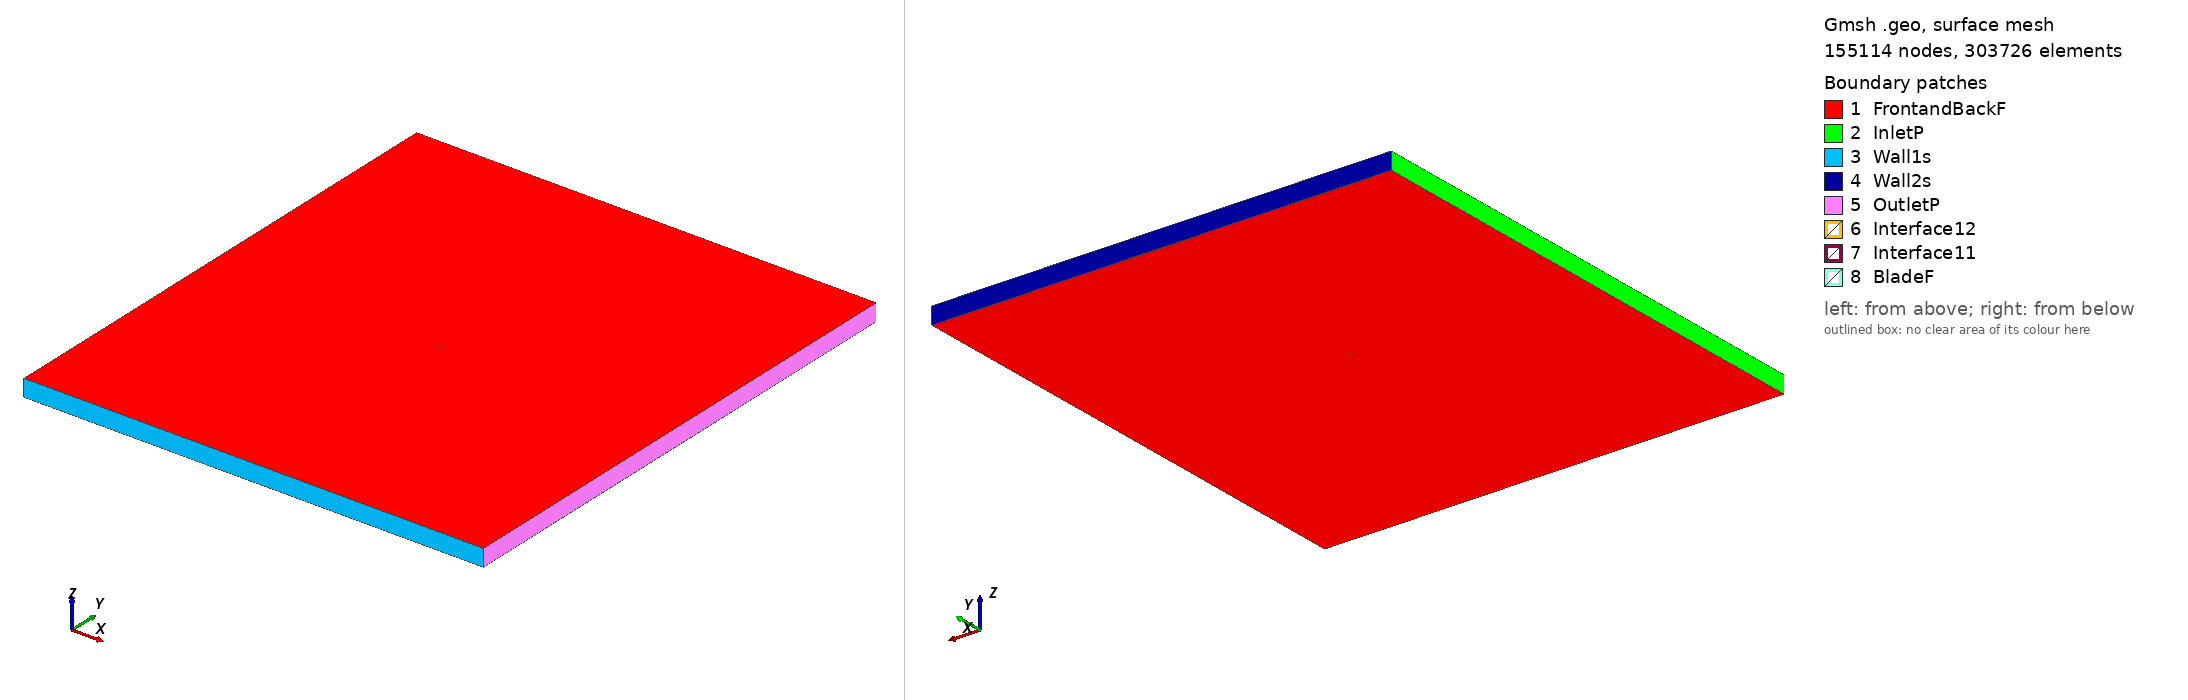

Gmsh geometry script, surface-meshed: 155114 nodes, 303726 surface elements. Boundary patches (legend numbers): 1 FrontandBackF, 2 InletP, 3 Wall1s, 4 Wall2s, 5 OutletP, 6 Interface12, 7 Interface11, 8 BladeF. Left view from above one corner, right view from below the opposite corner. Legend entries are the model's physical surfaces. The drawing asked Gmsh for element sizes between 1% and 20% of the model's largest extent; the script's own settings can give other sizes.

=== eh2010_tsr2_1.4258_aoa_8.6013.geo (drawn) ===
SetFactory("OpenCASCADE");

Point(1) = {0.074269, 0.722141, 0, 1.0};
Point(2) = {0.073455, 0.722344, 0, 1.0};
Point(3) = {0.070978, 0.722967, 0, 1.0};
Point(4) = {0.068244, 0.723663, 0, 1.0};
Point(5) = {0.065265, 0.724432, 0, 1.0};
Point(6) = {0.062052, 0.725274, 0, 1.0};
Point(7) = {0.058618, 0.726183, 0, 1.0};
Point(8) = {0.054976, 0.727158, 0, 1.0};
Point(9) = {0.051142, 0.728195, 0, 1.0};
Point(10) = {0.047130, 0.729290, 0, 1.0};
Point(11) = {0.042956, 0.730438, 0, 1.0};
Point(12) = {0.038636, 0.731633, 0, 1.0};
Point(13) = {0.034188, 0.732870, 0, 1.0};
Point(14) = {0.029627, 0.734140, 0, 1.0};
Point(15) = {0.024973, 0.735435, 0, 1.0};
Point(16) = {0.020241, 0.736745, 0, 1.0};
Point(17) = {0.015452, 0.738061, 0, 1.0};
Point(18) = {0.010621, 0.739371, 0, 1.0};
Point(19) = {0.005768, 0.740662, 0, 1.0};
Point(20) = {0.000909, 0.741920, 0, 1.0};
Point(21) = {-0.003936, 0.743132, 0, 1.0};
Point(22) = {-0.008751, 0.744284, 0, 1.0};
Point(23) = {-0.013517, 0.745363, 0, 1.0};
Point(24) = {-0.018217, 0.746354, 0, 1.0};
Point(25) = {-0.022835, 0.747246, 0, 1.0};
Point(26) = {-0.027353, 0.748026, 0, 1.0};
Point(27) = {-0.031753, 0.748686, 0, 1.0};
Point(28) = {-0.036020, 0.749218, 0, 1.0};
Point(29) = {-0.040138, 0.749615, 0, 1.0};
Point(30) = {-0.044090, 0.749875, 0, 1.0};
Point(31) = {-0.047860, 0.750000, 0, 1.0};
Point(32) = {-0.051433, 0.749991, 0, 1.0};
Point(33) = {-0.054794, 0.749855, 0, 1.0};
Point(34) = {-0.057928, 0.749599, 0, 1.0};
Point(35) = {-0.060823, 0.749235, 0, 1.0};
Point(36) = {-0.063464, 0.748773, 0, 1.0};
Point(37) = {-0.065839, 0.748230, 0, 1.0};
Point(38) = {-0.067937, 0.747623, 0, 1.0};
Point(39) = {-0.069747, 0.746966, 0, 1.0};
Point(40) = {-0.071260, 0.746281, 0, 1.0};
Point(41) = {-0.072463, 0.745609, 0, 1.0};
Point(42) = {-0.073353, 0.744949, 0, 1.0};
Point(43) = {-0.073920, 0.744346, 0, 1.0};
Point(44) = {-0.074156, 0.743831, 0, 1.0};
Point(45) = {-0.074074, 0.743328, 0, 1.0};
Point(46) = {-0.073685, 0.742758, 0, 1.0};
Point(47) = {-0.072987, 0.742146, 0, 1.0};
Point(48) = {-0.071979, 0.741527, 0, 1.0};
Point(49) = {-0.070666, 0.740887, 0, 1.0};
Point(50) = {-0.069052, 0.740250, 0, 1.0};
Point(51) = {-0.067141, 0.739620, 0, 1.0};
Point(52) = {-0.064943, 0.738993, 0, 1.0};
Point(53) = {-0.062467, 0.738365, 0, 1.0};
Point(54) = {-0.059723, 0.737735, 0, 1.0};
Point(55) = {-0.056724, 0.737096, 0, 1.0};
Point(56) = {-0.053482, 0.736446, 0, 1.0};
Point(57) = {-0.050011, 0.735780, 0, 1.0};
Point(58) = {-0.046325, 0.735096, 0, 1.0};
Point(59) = {-0.042440, 0.734394, 0, 1.0};
Point(60) = {-0.038372, 0.733673, 0, 1.0};
Point(61) = {-0.034136, 0.732935, 0, 1.0};
Point(62) = {-0.029749, 0.732183, 0, 1.0};
Point(63) = {-0.025229, 0.731420, 0, 1.0};
Point(64) = {-0.020592, 0.730652, 0, 1.0};
Point(65) = {-0.015858, 0.729885, 0, 1.0};
Point(66) = {-0.011044, 0.729124, 0, 1.0};
Point(67) = {-0.006168, 0.728376, 0, 1.0};
Point(68) = {-0.001249, 0.727648, 0, 1.0};
Point(69) = {0.003693, 0.726948, 0, 1.0};
Point(70) = {0.008641, 0.726279, 0, 1.0};
Point(71) = {0.013574, 0.725647, 0, 1.0};
Point(72) = {0.018473, 0.725056, 0, 1.0};
Point(73) = {0.023320, 0.724508, 0, 1.0};
Point(74) = {0.028094, 0.724004, 0, 1.0};
Point(75) = {0.032777, 0.723546, 0, 1.0};
Point(76) = {0.037350, 0.723131, 0, 1.0};
Point(77) = {0.041794, 0.722758, 0, 1.0};
Point(78) = {0.046091, 0.722424, 0, 1.0};
Point(79) = {0.050224, 0.722125, 0, 1.0};
Point(80) = {0.054175, 0.721858, 0, 1.0};
Point(81) = {0.057927, 0.721618, 0, 1.0};
Point(82) = {0.061466, 0.721403, 0, 1.0};
Point(83) = {0.064777, 0.721208, 0, 1.0};
Point(84) = {0.067846, 0.721029, 0, 1.0};
Point(85) = {0.070660, 0.720864, 0, 1.0};
Point(86) = {0.073208, 0.720714, 0, 1.0};
Point(87) = {0.074046, 0.720664, 0, 1.0};
Point(88) = {-0.074269, -0.722141, 0, 1.0};
Point(89) = {-0.073455, -0.722344, 0, 1.0};
Point(90) = {-0.070978, -0.722967, 0, 1.0};
Point(91) = {-0.068244, -0.723663, 0, 1.0};
Point(92) = {-0.065265, -0.724432, 0, 1.0};
Point(93) = {-0.062052, -0.725274, 0, 1.0};
Point(94) = {-0.058618, -0.726183, 0, 1.0};
Point(95) = {-0.054976, -0.727158, 0, 1.0};
Point(96) = {-0.051142, -0.728195, 0, 1.0};
Point(97) = {-0.047130, -0.729290, 0, 1.0};
Point(98) = {-0.042956, -0.730438, 0, 1.0};
Point(99) = {-0.038636, -0.731633, 0, 1.0};
Point(100) = {-0.034188, -0.732870, 0, 1.0};
Point(101) = {-0.029627, -0.734140, 0, 1.0};
Point(102) = {-0.024973, -0.735435, 0, 1.0};
Point(103) = {-0.020241, -0.736745, 0, 1.0};
Point(104) = {-0.015452, -0.738061, 0, 1.0};
Point(105) = {-0.010621, -0.739371, 0, 1.0};
Point(106) = {-0.005768, -0.740662, 0, 1.0};
Point(107) = {-0.000909, -0.741920, 0, 1.0};
Point(108) = {0.003936, -0.743132, 0, 1.0};
Point(109) = {0.008751, -0.744284, 0, 1.0};
Point(110) = {0.013517, -0.745363, 0, 1.0};
Point(111) = {0.018217, -0.746354, 0, 1.0};
Point(112) = {0.022835, -0.747246, 0, 1.0};
Point(113) = {0.027353, -0.748026, 0, 1.0};
Point(114) = {0.031753, -0.748686, 0, 1.0};
Point(115) = {0.036020, -0.749218, 0, 1.0};
Point(116) = {0.040138, -0.749615, 0, 1.0};
Point(117) = {0.044090, -0.749875, 0, 1.0};
Point(118) = {0.047860, -0.750000, 0, 1.0};
Point(119) = {0.051433, -0.749991, 0, 1.0};
Point(120) = {0.054794, -0.749855, 0, 1.0};
Point(121) = {0.057928, -0.749599, 0, 1.0};
Point(122) = {0.060823, -0.749235, 0, 1.0};
Point(123) = {0.063464, -0.748773, 0, 1.0};
Point(124) = {0.065839, -0.748230, 0, 1.0};
Point(125) = {0.067937, -0.747623, 0, 1.0};
Point(126) = {0.069747, -0.746966, 0, 1.0};
Point(127) = {0.071260, -0.746281, 0, 1.0};
Point(128) = {0.072463, -0.745609, 0, 1.0};
Point(129) = {0.073353, -0.744949, 0, 1.0};
Point(130) = {0.073920, -0.744346, 0, 1.0};
Point(131) = {0.074156, -0.743831, 0, 1.0};
Point(132) = {0.074074, -0.743328, 0, 1.0};
Point(133) = {0.073685, -0.742758, 0, 1.0};
Point(134) = {0.072987, -0.742146, 0, 1.0};
Point(135) = {0.071979, -0.741527, 0, 1.0};
Point(136) = {0.070666, -0.740887, 0, 1.0};
Point(137) = {0.069052, -0.740250, 0, 1.0};
Point(138) = {0.067141, -0.739620, 0, 1.0};
Point(139) = {0.064943, -0.738993, 0, 1.0};
Point(140) = {0.062467, -0.738365, 0, 1.0};
Point(141) = {0.059723, -0.737735, 0, 1.0};
Point(142) = {0.056724, -0.737096, 0, 1.0};
Point(143) = {0.053482, -0.736446, 0, 1.0};
Point(144) = {0.050011, -0.735780, 0, 1.0};
Point(145) = {0.046325, -0.735096, 0, 1.0};
Point(146) = {0.042440, -0.734394, 0, 1.0};
Point(147) = {0.038372, -0.733673, 0, 1.0};
Point(148) = {0.034136, -0.732935, 0, 1.0};
Point(149) = {0.029749, -0.732183, 0, 1.0};
Point(150) = {0.025229, -0.731420, 0, 1.0};
Point(151) = {0.020592, -0.730652, 0, 1.0};
Point(152) = {0.015858, -0.729885, 0, 1.0};
Point(153) = {0.011044, -0.729124, 0, 1.0};
Point(154) = {0.006168, -0.728376, 0, 1.0};
Point(155) = {0.001249, -0.727648, 0, 1.0};
Point(156) = {-0.003693, -0.726948, 0, 1.0};
Point(157) = {-0.008641, -0.726279, 0, 1.0};
Point(158) = {-0.013574, -0.725647, 0, 1.0};
Point(159) = {-0.018473, -0.725056, 0, 1.0};
Point(160) = {-0.023320, -0.724508, 0, 1.0};
Point(161) = {-0.028094, -0.724004, 0, 1.0};
Point(162) = {-0.032777, -0.723546, 0, 1.0};
Point(163) = {-0.037350, -0.723131, 0, 1.0};
Point(164) = {-0.041794, -0.722758, 0, 1.0};
Point(165) = {-0.046091, -0.722424, 0, 1.0};
Point(166) = {-0.050224, -0.722125, 0, 1.0};
Point(167) = {-0.054175, -0.721858, 0, 1.0};
Point(168) = {-0.057927, -0.721618, 0, 1.0};
Point(169) = {-0.061466, -0.721403, 0, 1.0};
Point(170) = {-0.064777, -0.721208, 0, 1.0};
Point(171) = {-0.067846, -0.721029, 0, 1.0};
Point(172) = {-0.070660, -0.720864, 0, 1.0};
Point(173) = {-0.073208, -0.720714, 0, 1.0};
Point(174) = {-0.074046, -0.720664, 0, 1.0};

// Lines: first blade (splines 1-4)
Spline(1) = {1:27};
Spline(2) = {27:61};
Spline(3) = {61:87};
Spline(4) = {87,1};

// Lines: second blade (splines 5-8)
Spline(5) = {88:114};
Spline(6) = {114:148};
Spline(7) = {148:174};
Spline(8) = {174,88};

// Outer domain (points 20001-4 and lines)
Point(175) = {-13.50000000, -15.00000000, 0, 1.0};
Point(176) = {-13.50000000, 15.00000000, 0, 1.0};
Point(177) = {13.50000000, 15.00000000, 0, 1.0};
Point(178) = {13.50000000, -15.00000000, 0, 1.0};
Line(11) = {175, 176};
Line(12) = {176, 177};
Line(13) = {177, 178};
Line(14) = {175, 178};

// Interface (between moving and stationary domain) (circles)
Circle(9) = {0, 0, 0, 0.80000000, 0, 2*Pi};
Circle(10) = {0, 0, 0, 0.80000000, 0, 2*Pi};

// Loops collect Lines/Splines/etc (blade1, blade2, domain, first circle)
Line Loop(1) = {1:4};
Line Loop(2) = {5:8};
Line Loop(3) = {11,12,13,-14};
Line Loop(4) = {9};

// BooleanDifference cuts out the circle/interface from the domain
Plane Surface(1) = {3};
Plane Surface(2) = {4};
BooleanDifference{ Surface{1}; Delete;}{ Surface{2}; Delete;}

// This one cuts out the blades from the inner circle/interface
Line Loop(6) = {10};
Plane Surface(5) = {6};
Plane Surface(6) = {1};
Plane Surface(7) = {2};
BooleanDifference{ Surface{5}; Delete;}{ Surface{6,7}; Delete;}

// extrude to 3rd dimension
Extrude {0, 0, 1} {Surface{1}; Surface{5}; Layers{1}; Recombine;}

// Physical Surfaces are the named boundaries (patches)
Physical Surface("Interface11") = {12};
Physical Surface("Interface12") = {10};

// sides of domain
Physical Surface("InletP") = {6};
Physical Surface("OutletP") = {9};

// top and bottom of domain
Physical Surface("Wall1s") = {7};
Physical Surface("Wall2s") = {8};

// Check FrontandBackF by ensuring there is nothing in the 3rd dimension
Physical Surface("FrontandBackF") = {1,11,5,21};
Physical Surface("BladeF") = {13:20};
Physical Volume("Turbine") = {2};
Physical Volume("Farfield") = {1};

// settings for airfoil boundary layer
Field[1] = BoundaryLayer;
Field[1].EdgesList = {1:8};
Field[1].hwall_n = 1e-3;
Field[1].thickness = 1.5e-2;
Field[1].ratio = 1.05;
Field[1].Quads = 1;
BoundaryLayer Field = 1;

// control points for mesh (blade and interface)
// floor((arc length / 1.5mm)/ 6) -> Transfinite Line
Transfinite Line {1,2,3,5,6,7} = 33 Using Progression 1;
Transfinite Line {4,8} = 2 Using Progression 1;
Transfinite Line {9, 15} = 800 Using Progression 1;

// For more information on gmsh syntax, visit http://gmsh.info/doc/texinfo/gmsh.html
